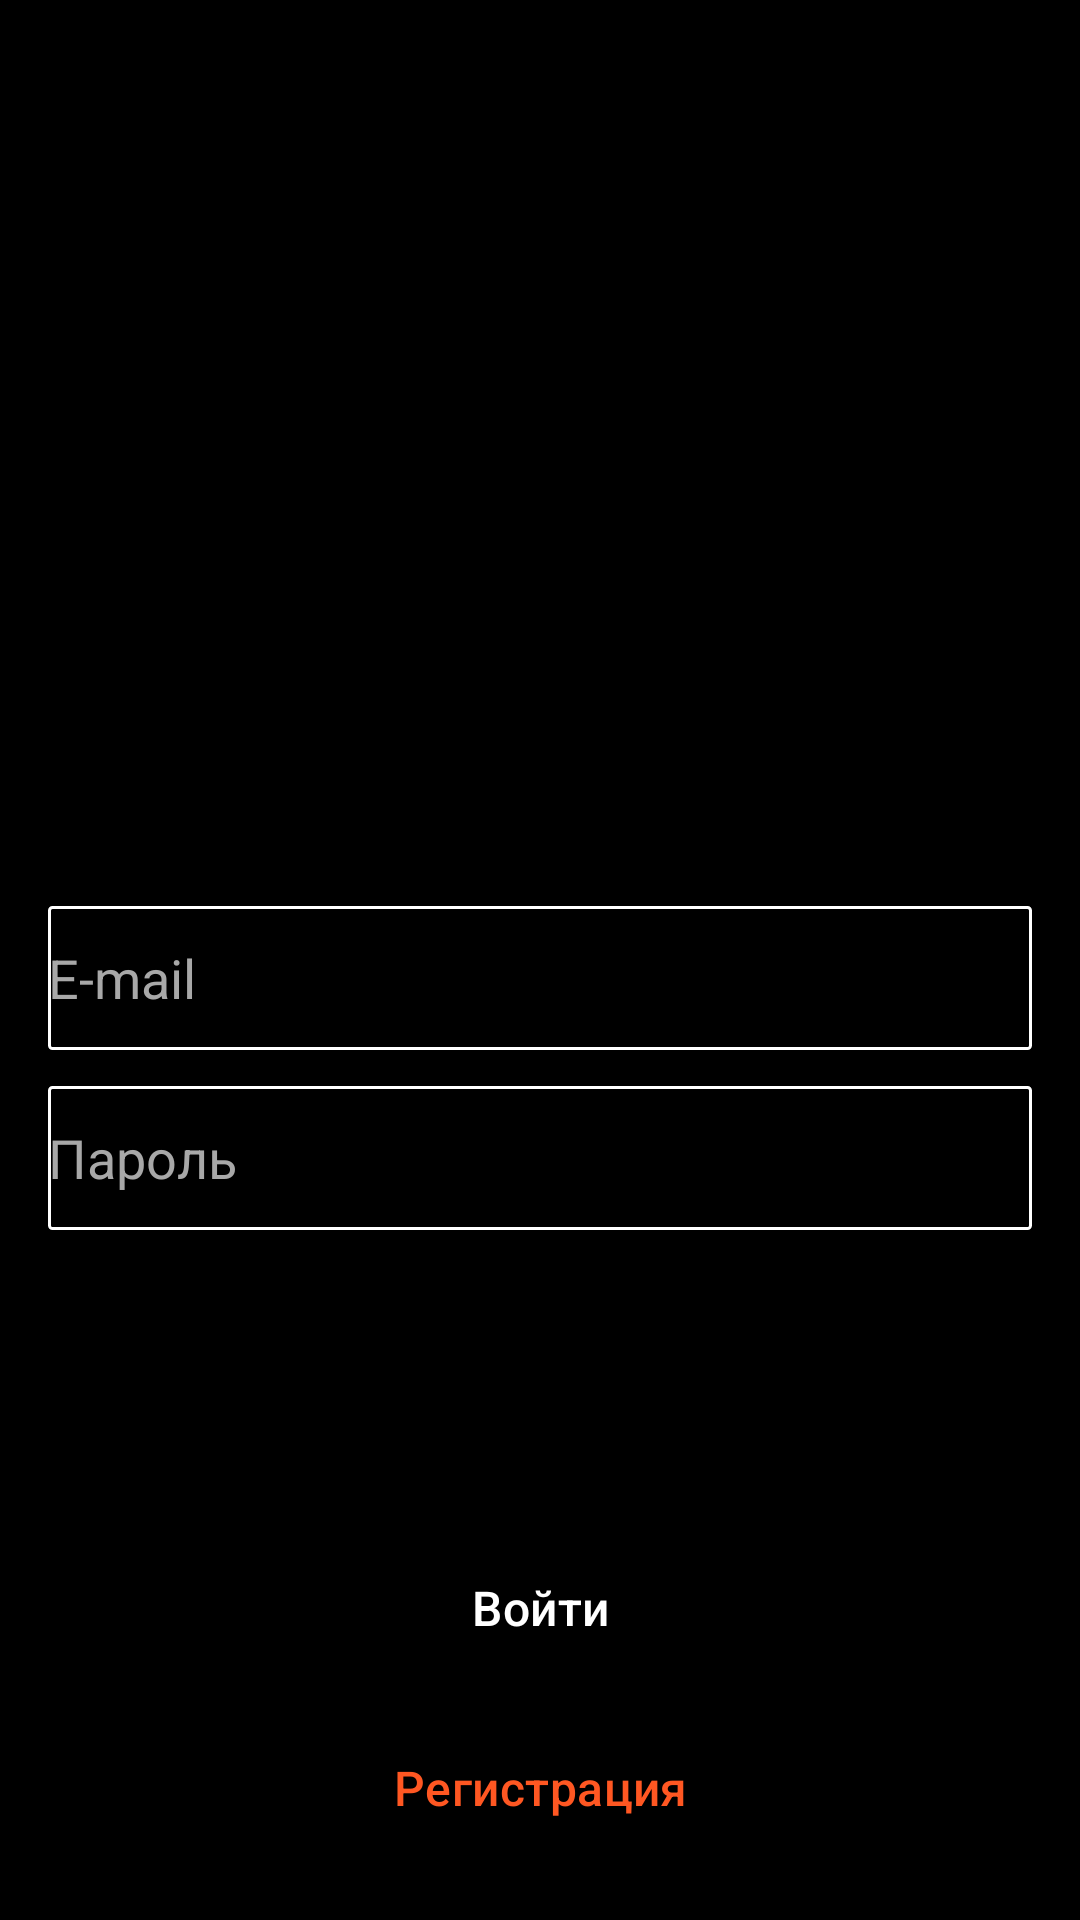

Produce the Android XML layout that renders to this screen, including the resource entries it uses.
<!-- AndroidManifest.xml: application theme Theme.AppFilms -->
<!-- res/layout/auth_layout.xml -->
<?xml version="1.0" encoding="utf-8"?>
<androidx.constraintlayout.widget.ConstraintLayout xmlns:android="http://schemas.android.com/apk/res/android"
    xmlns:app="http://schemas.android.com/apk/res-auto"
    xmlns:tools="http://schemas.android.com/tools"
    android:layout_width="match_parent"
    android:layout_height="match_parent"
    android:background="@color/black"
    tools:context=".AuthActivity">

    <ImageView
        android:layout_width="207dp"
        android:layout_height="134dp"
        android:layout_marginTop="96dp"
        android:src="@drawable/logo_vector"
        app:layout_constraintEnd_toEndOf="parent"
        app:layout_constraintStart_toStartOf="parent"
        app:layout_constraintTop_toTopOf="parent" />

    <EditText
        android:id="@+id/email"
        android:layout_width="328dp"
        android:layout_height="48dp"
        android:layout_marginTop="302dp"
        android:background="@drawable/edit_text_style"
        android:hint="@string/e_mail"
        android:textColorHint="#A8A8A8"
        app:layout_constraintEnd_toEndOf="parent"
        app:layout_constraintStart_toStartOf="parent"
        app:layout_constraintTop_toTopOf="parent" />

    <EditText
        android:id="@+id/pass"
        android:layout_width="328dp"
        android:layout_height="48dp"
        android:layout_marginTop="362dp"
        android:background="@drawable/edit_text_style"
        android:hint="@string/pass"
        android:password="true"
        android:textColorHint="#A8A8A8"
        app:layout_constraintEnd_toEndOf="parent"
        app:layout_constraintStart_toStartOf="parent"
        app:layout_constraintTop_toTopOf="parent" />

    <Button
        android:id="@+id/auth"
        style="@style/Widget.Material3.MaterialTimePicker.Button"
        android:layout_width="328dp"
        android:layout_height="48dp"
        android:layout_marginTop="512dp"
        android:backgroundTint="#EF3A01
"
        android:gravity="center"
        android:text="@string/comeIn"
        android:textColor="@color/white"
        app:layout_constraintEnd_toEndOf="parent"
        app:layout_constraintStart_toStartOf="parent"
        app:layout_constraintTop_toTopOf="parent" />

    <Button
        android:id="@+id/reg"
        style="@style/Widget.Material3.MaterialTimePicker.Button"
        android:layout_width="328dp"
        android:layout_height="48dp"
        android:layout_marginTop="572dp"
        android:backgroundTint="@color/black"
        android:text="@string/reg"
        android:textColor="#FF5722"
        app:layout_constraintEnd_toEndOf="parent"
        app:layout_constraintStart_toStartOf="parent"
        app:layout_constraintTop_toTopOf="parent" />

</androidx.constraintlayout.widget.ConstraintLayout>
<!-- resources referenced by this layout -->
<resources>
  <!-- drawable edit_text_style (drawable) -->
  <?xml version="1.0" encoding="utf-8"?>
  <shape xmlns:android="http://schemas.android.com/apk/res/android"
          android:thickness="0dp"
          android:shape="rectangle">
      <stroke android:width="1dp"
              android:color="@color/white"/>
      <corners android:radius="1dp"/>
      <gradient
          android:type="linear"
          android:angle="270"/>
  </shape>
  <string name="comeIn">Войти</string>
  <string name="e_mail">E-mail</string>
  <string name="pass">Пароль</string>
  <string name="reg">Регистрация</string>
  <style name="Theme.AppFilms" parent="Base.Theme.AppFilms" />
  <style name="Base.Theme.AppFilms" parent="Theme.Material3.DayNight.NoActionBar">
          
          
      </style>
  <!-- not gathered from this repository: default colours our renderer supplied (Android Studio template values) -->
  <color name="black">#FF000000</color>
  <color name="white">#FFFFFFFF</color>
</resources>
